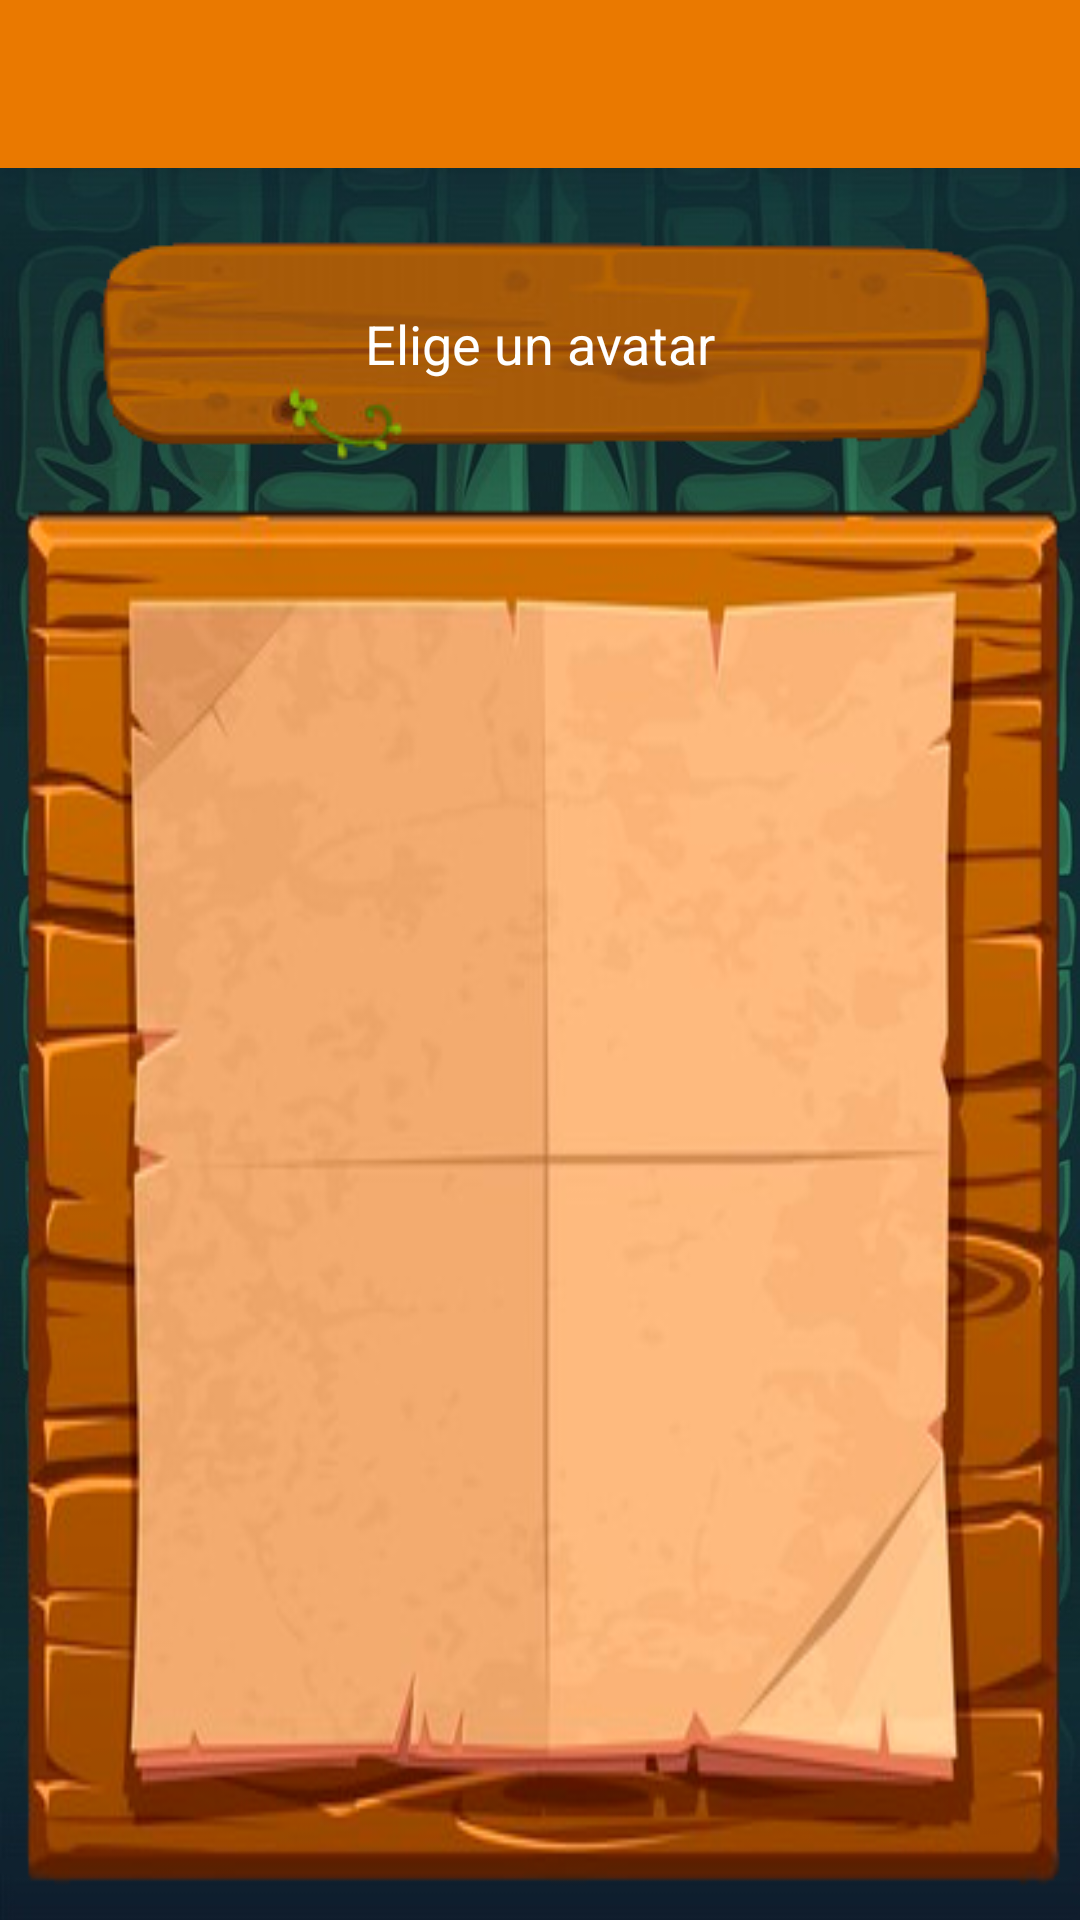

Android layout source for this screen:
<!-- AndroidManifest.xml: application theme Theme.TopTrump -->
<!-- res/layout/fragment_avatar.xml -->
<?xml version="1.0" encoding="utf-8"?>
<androidx.constraintlayout.widget.ConstraintLayout xmlns:android="http://schemas.android.com/apk/res/android"
    xmlns:tools="http://schemas.android.com/tools"
    android:layout_width="match_parent"
    android:layout_height="match_parent"
    xmlns:app="http://schemas.android.com/apk/res-auto"
    android:id="@+id/drawerLayoutAvatar"
    android:background="@drawable/fondomovil"
    tools:context=".view.fragments.AvatarFragment">

            <androidx.appcompat.widget.Toolbar
                android:id="@+id/tbAvatarFrgm"
                android:layout_width="match_parent"
                android:layout_height="wrap_content"
                android:background="?attr/colorPrimary"
                android:minHeight="?attr/actionBarSize"
                android:theme="?attr/actionBarTheme"
                app:layout_constraintEnd_toEndOf="parent"
                app:layout_constraintStart_toStartOf="parent"
                app:layout_constraintTop_toTopOf="parent" />

    <TextView
        android:id="@+id/tvCrearAvatar"
        android:layout_width="wrap_content"
        android:layout_height="wrap_content"
        android:layout_marginTop="16dp"
        android:background="@drawable/fondopregunta"
        android:gravity="center"
        android:text="@string/elige_un_avatar"
        android:textColor="#FFFFFF"
        android:textSize="18sp"
        app:layout_constraintBottom_toTopOf="@+id/rvAvatares"
        app:layout_constraintEnd_toEndOf="parent"
        app:layout_constraintStart_toStartOf="parent"
        app:layout_constraintTop_toBottomOf="@+id/tbAvatarFrgm" />

    <androidx.recyclerview.widget.RecyclerView
        android:id="@+id/rvAvatares"
        android:layout_width="match_parent"
        android:layout_height="0dp"
        android:background="@drawable/fondorecycler"
        android:padding="65dp"
        app:layout_constraintBottom_toBottomOf="parent"
        app:layout_constraintEnd_toEndOf="parent"
        app:layout_constraintStart_toStartOf="parent"
        app:layout_constraintTop_toBottomOf="@id/tvCrearAvatar" />

</androidx.constraintlayout.widget.ConstraintLayout>
<!-- resources referenced by this layout -->
<resources>
  <!-- drawable fondomovil: jpg bitmap (drawable, 142272 bytes) -->
  <!-- drawable fondopregunta: png bitmap (drawable, 19475 bytes) -->
  <!-- drawable fondorecycler: png bitmap (drawable, 110018 bytes) -->
  <string name="elige_un_avatar">Elige un avatar</string>
  <style name="Theme.TopTrump" parent="Theme.MaterialComponents.DayNight.DarkActionBar">
          
          <item name="colorPrimary">#EA7900</item>
          <item name="colorPrimaryVariant">#000000</item>
          <item name="colorOnPrimary">@color/white</item>
          
          <item name="colorSecondary">@color/teal_200</item>
          <item name="colorSecondaryVariant">@color/teal_700</item>
          <item name="colorOnSecondary">@color/black</item>
          
          <item name="android:statusBarColor" tools:targetApi="l">?attr/colorPrimaryVariant</item>
          
      </style>
  <!-- not gathered from this repository: default colours our renderer supplied (Android Studio template values) -->
  <color name="teal_200">#FF03DAC5</color>
  <color name="teal_700">#FF018786</color>
  <color name="black">#FF000000</color>
  <color name="white">#FFFFFFFF</color>
</resources>
